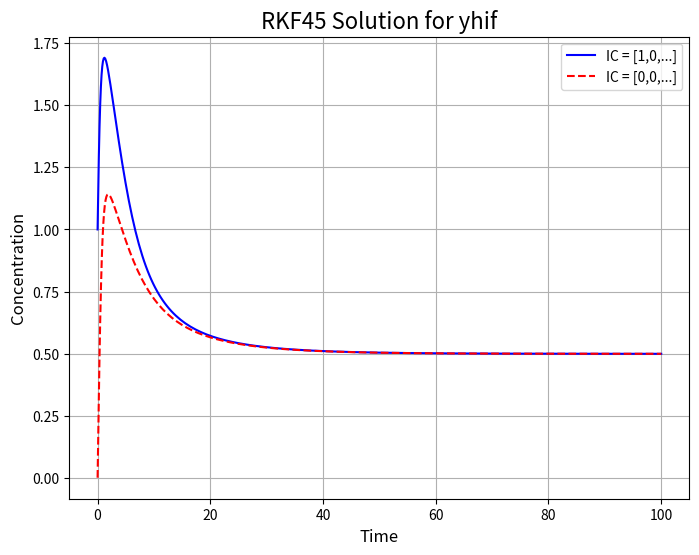
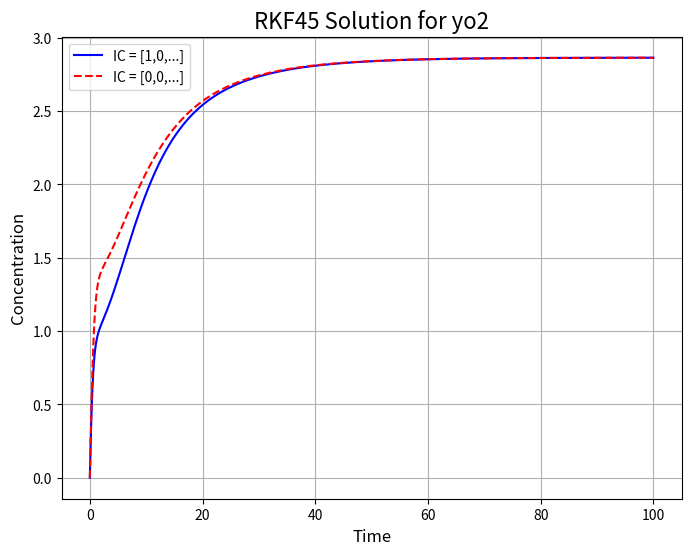
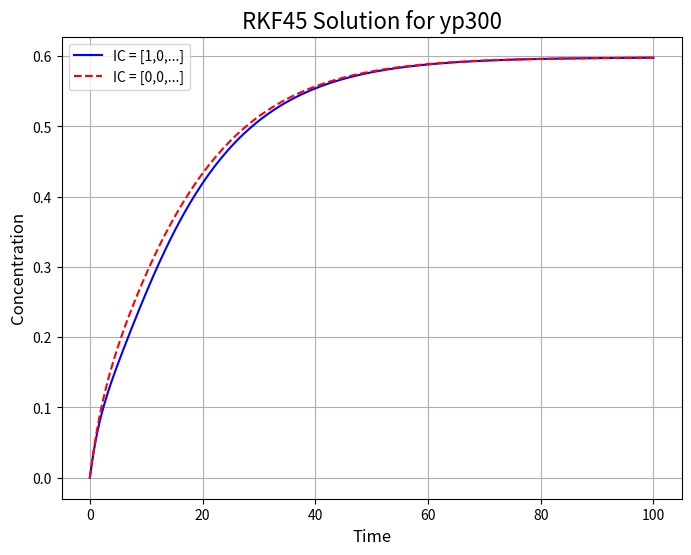
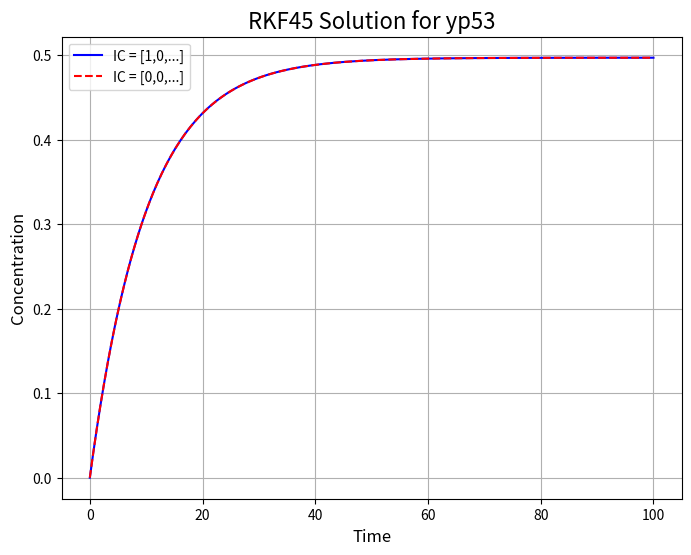
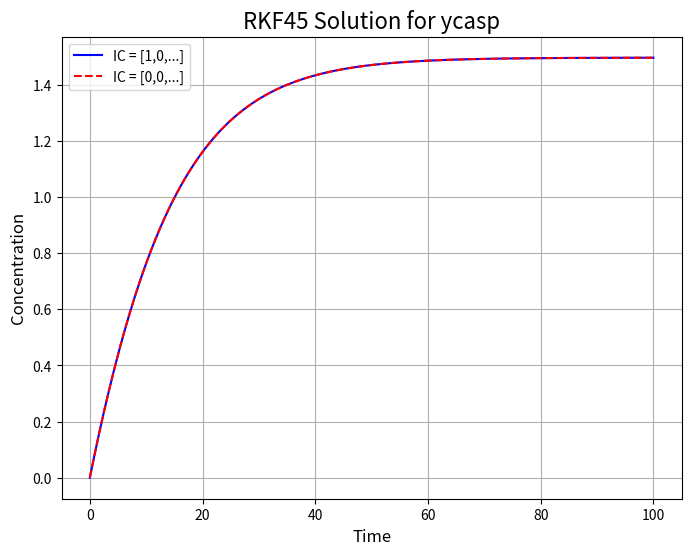
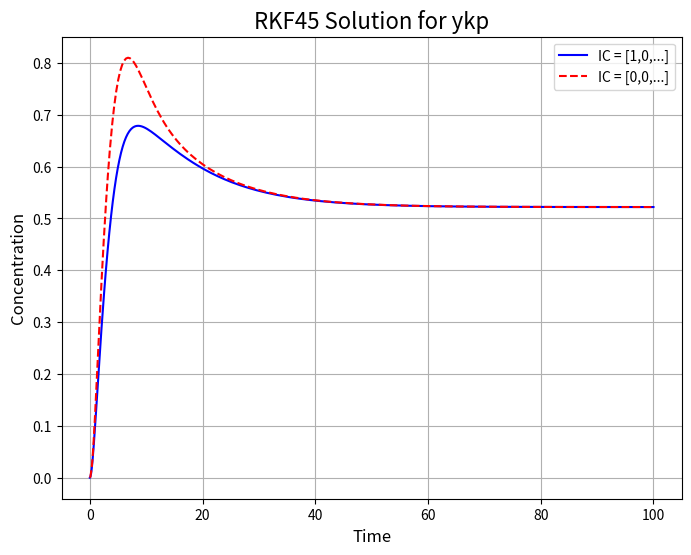
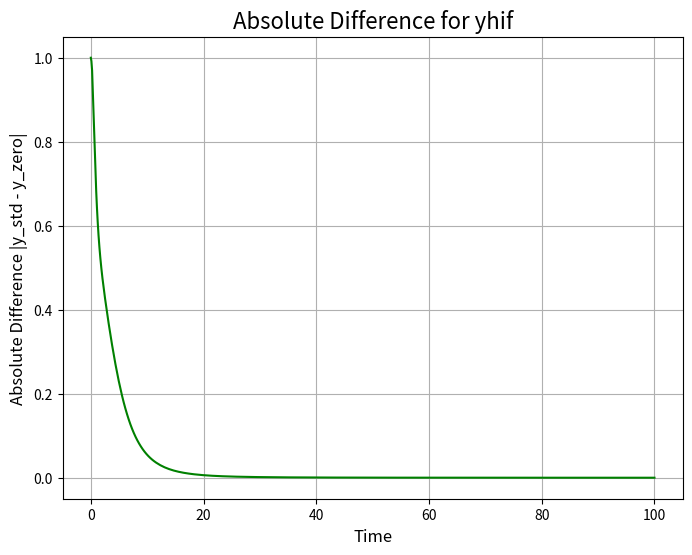
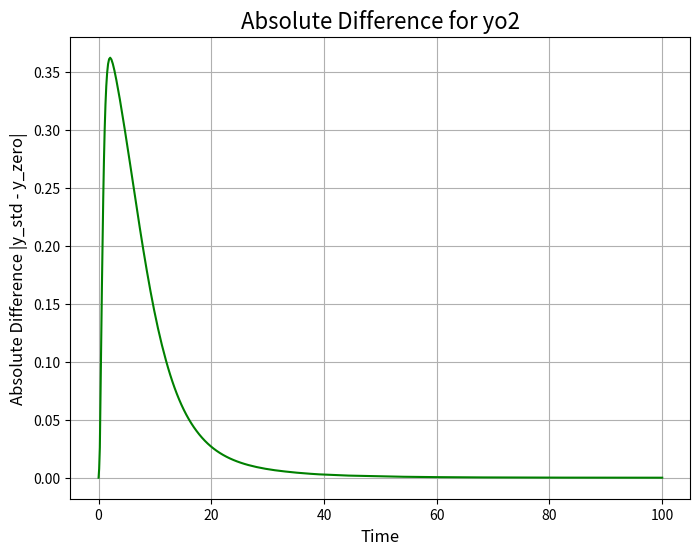
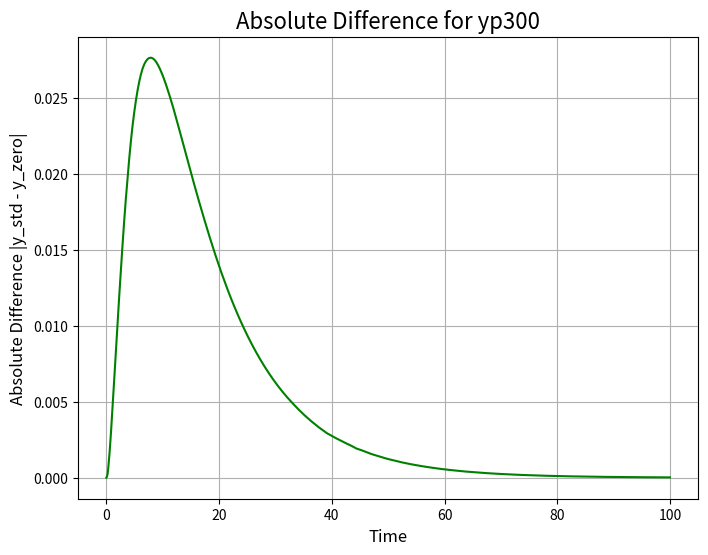
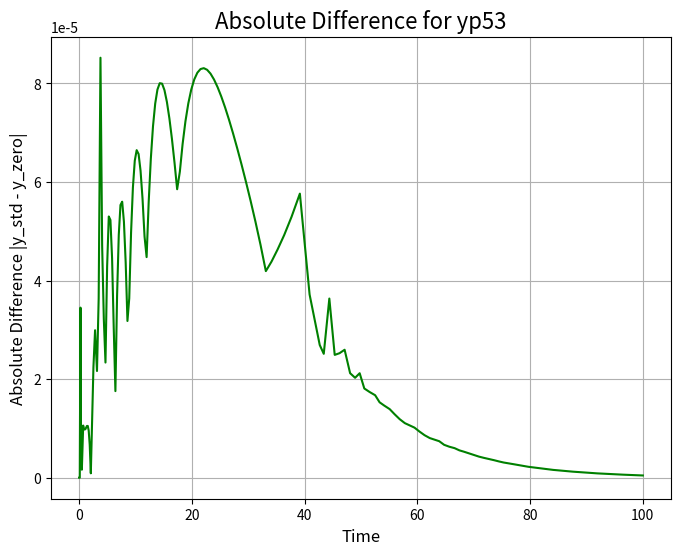
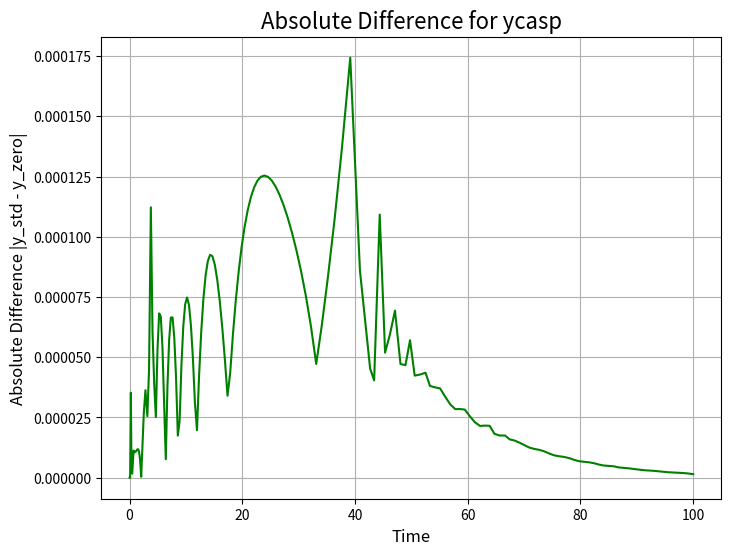
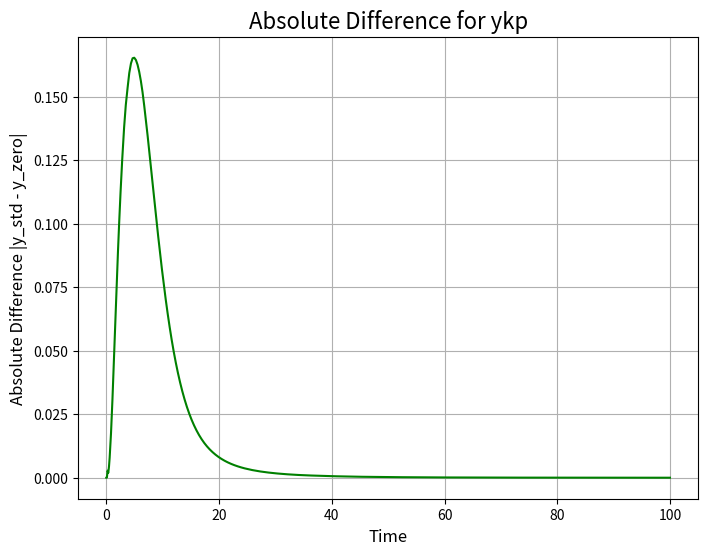

Recreate these plots in Python, in order.
import numpy as np
import matplotlib.pyplot as plt
import os

# =============================================================================
# 1. MODEL AND SOLVER DEFINITIONS
# =============================================================================

# Define parameters
params = {
    "ahif": 1.52, "ao2": 1.8, "ap53": 0.05, "a3": 0.9, "a4": 0.2, "a5": 0.001,
    "a7": 0.7, "a8": 0.06, "a9": 0.1, "a10": 0.7, "a11": 0.2, "a12": 0.1,
    "a13": 0.1, "a14": 0.05
}

# System of ODEs (Corrected version)
def apoptosis_rhs(t, y):
    y_hif, y_o2, y_p300, y_p53, y_casp, y_kp = y
    dydt = np.zeros_like(y)
    
    # Using keys that exactly match the `params` dictionary
    dydt[0] = params['ahif'] - params['a3']*y_o2*y_hif - params['a4']*y_hif*y_p300 - params['a7']*y_p53*y_hif
    dydt[1] = params['ao2'] - params['a3']*y_o2*y_hif + params['a4']*y_hif*y_p300 - params['a11']*y_o2
    dydt[2] = params['a8'] - params['a4']*y_hif*y_p300 - params['a5']*y_p300*y_p53
    dydt[3] = params['ap53'] - params['a5']*y_p53*y_p300 - params['a9']*y_p53
    dydt[4] = params['a12'] + params['a9']*y_p53 - params['a13']*y_casp
    dydt[5] = -params['a10']*y_casp*y_kp + params['a11']*y_o2 - params['a14']*y_kp
    
    return dydt

# Hand-coded RKF45 integrator
def rkf45_solver(f, t_span, y0, tol=1e-6, h_init=0.1):
    t0, t_end = t_span; t = t0; y = np.array(y0, dtype=float); h = h_init
    ts, ys = [t], [y.copy()]
    b4=np.array([25/216,0,1408/2565,2197/4104,-1/5,0]); b5=np.array([16/135,0,6656/12825,28561/56430,-9/50,2/55])
    k=np.zeros((6,len(y0))); a=[[],[1/4],[3/32,9/32],[1932/2197,-7200/2197,7296/2197],[439/216,-8,3680/513,-845/4104],[-8/27,2,-3544/2565,1859/4104,-11/40]]
    c = np.array([0, 1/4, 3/8, 12/13, 1, 1/2])
    while t < t_end:
        if t + h > t_end: h = t_end - t
        k[0] = f(t, y)
        for i in range(1, 6): y_temp = y + h * np.dot(a[i], k[:i,:]); k[i] = f(t + c[i]*h, y_temp)
        y4 = y + h * np.dot(b4, k); y5 = y + h * np.dot(b5, k)
        error_norm = np.linalg.norm(y5 - y4, ord=np.inf)
        if error_norm < tol or h < 1e-6:
            t += h; y = y4; ts.append(t); ys.append(y.copy())
        h = min(max(0.9 * h * (tol / (error_norm + 1e-16))**0.25, 0.1 * h), 5.0)
    return np.array(ts), np.array(ys)

# =============================================================================
# 2. MAIN EXECUTION AND PLOTTING
# =============================================================================

if __name__ == "__main__":
    # Define initial conditions and time span
    y0_std = np.array([1.0, 0.0, 0.0, 0.0, 0.0, 0.0])
    y0_zero = np.array([0.0, 0.0, 0.0, 0.0, 0.0, 0.0])
    t_span = (0, 100)

    # Solve for both initial conditions
    print("Running RKF45 solver for both initial conditions...")
    ts_std, ys_std = rkf45_solver(apoptosis_rhs, t_span, y0_std)
    ts_zero, ys_zero = rkf45_solver(apoptosis_rhs, t_span, y0_zero)
    print("Solvers finished. Calculating error and saving individual graphs...")

    # Interpolate for error calculation
    ys_zero_interp = np.array([np.interp(ts_std, ts_zero, ys_zero[:, i]) for i in range(len(y0_std))]).T
    abs_error = np.abs(ys_std - ys_zero_interp)
    
    # Create output directory
    output_dir = "rkf45_individual_graphs"
    if not os.path.exists(output_dir):
        os.makedirs(output_dir)
        print(f"Created directory: {output_dir}")

    variable_labels = ["yhif", "yo2", "yp300", "yp53", "ycasp", "ykp"]

    # --- To save individual SOLUTION graphs ---
    for i in range(len(variable_labels)):
        plt.figure(figsize=(8, 6))
        plt.plot(ts_std, ys_std[:, i], 'b-', label='IC = [1,0,...]')
        plt.plot(ts_zero, ys_zero[:, i], 'r--', label='IC = [0,0,...]')
        plt.title(f"RKF45 Solution for {variable_labels[i]}", fontsize=16)
        plt.xlabel('Time', fontsize=12); plt.ylabel('Concentration', fontsize=12)
        plt.grid(True); plt.legend()
        filename = os.path.join(output_dir, f"solution_{variable_labels[i]}.png")
        plt.savefig(filename, dpi=300); plt.close()
        print(f"Saved solution graph: {filename}")

    # --- To save individual ERROR graphs ---
    for i in range(len(variable_labels)):
        plt.figure(figsize=(8, 6))
        plt.plot(ts_std, abs_error[:, i], 'g-')
        plt.title(f"Absolute Difference for {variable_labels[i]}", fontsize=16)
        plt.xlabel('Time', fontsize=12); plt.ylabel('Absolute Difference |y_std - y_zero|', fontsize=12)
        plt.grid(True)
        filename = os.path.join(output_dir, f"error_{variable_labels[i]}.png")
        plt.savefig(filename, dpi=300); plt.close()
        print(f"Saved error graph: {filename}")
        
    print(f"\nAll 12 graphs have been saved successfully in the '{output_dir}' folder.")
